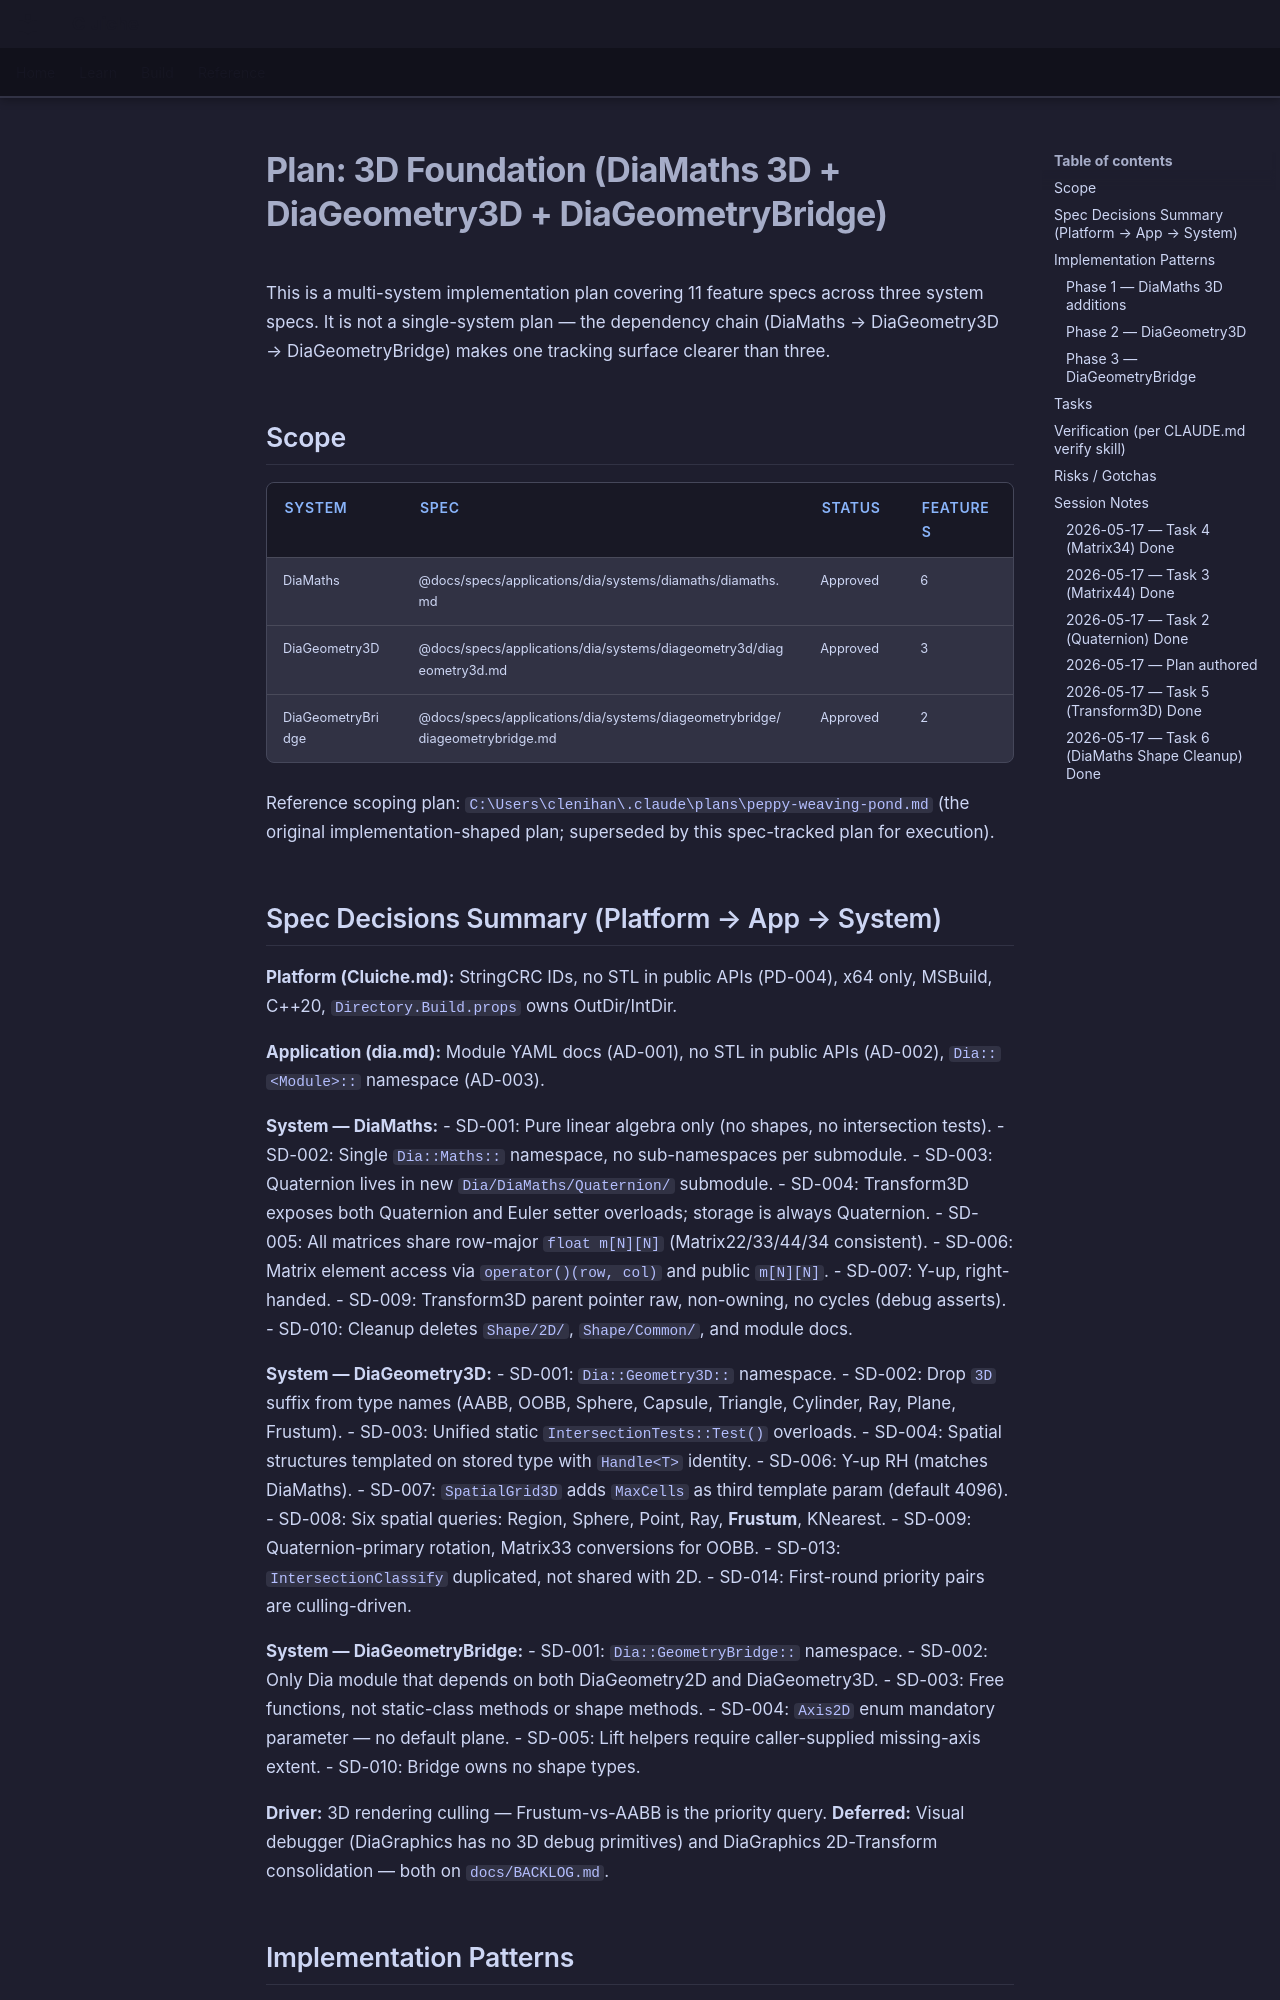

repository: LenihanConor/Cluiche · page: specs/applications/dia/systems/3d-foundation/3d-foundation.plan/index.html · generator: mkdocs

# Plan: 3D Foundation (DiaMaths 3D + DiaGeometry3D + DiaGeometryBridge)

This is a multi-system implementation plan covering 11 feature specs across three system specs. It is not a single-system plan — the dependency chain (DiaMaths → DiaGeometry3D → DiaGeometryBridge) makes one tracking surface clearer than three.

## Scope

| System | Spec | Status | Features |
|--------|------|--------|----------|
| DiaMaths | @docs/specs/applications/dia/systems/diamaths/diamaths.md | Approved | 6 |
| DiaGeometry3D | @docs/specs/applications/dia/systems/diageometry3d/diageometry3d.md | Approved | 3 |
| DiaGeometryBridge | @docs/specs/applications/dia/systems/diageometrybridge/diageometrybridge.md | Approved | 2 |

Reference scoping plan: `C:\Users\clenihan\.claude\plans\peppy-weaving-pond.md` (the original implementation-shaped plan; superseded by this spec-tracked plan for execution).

## Spec Decisions Summary (Platform → App → System)

**Platform (Cluiche.md):** StringCRC IDs, no STL in public APIs (PD-004), x64 only, MSBuild, C++20, `Directory.Build.props` owns OutDir/IntDir.

**Application (dia.md):** Module YAML docs (AD-001), no STL in public APIs (AD-002), `Dia::<Module>::` namespace (AD-003).

**System — DiaMaths:**
- SD-001: Pure linear algebra only (no shapes, no intersection tests).
- SD-002: Single `Dia::Maths::` namespace, no sub-namespaces per submodule.
- SD-003: Quaternion lives in new `Dia/DiaMaths/Quaternion/` submodule.
- SD-004: Transform3D exposes both Quaternion and Euler setter overloads; storage is always Quaternion.
- SD-005: All matrices share row-major `float m[N][N]` (Matrix22/33/44/34 consistent).
- SD-006: Matrix element access via `operator()(row, col)` and public `m[N][N]`.
- SD-007: Y-up, right-handed.
- SD-009: Transform3D parent pointer raw, non-owning, no cycles (debug asserts).
- SD-010: Cleanup deletes `Shape/2D/`, `Shape/Common/`, and module docs.

**System — DiaGeometry3D:**
- SD-001: `Dia::Geometry3D::` namespace.
- SD-002: Drop `3D` suffix from type names (AABB, OOBB, Sphere, Capsule, Triangle, Cylinder, Ray, Plane, Frustum).
- SD-003: Unified static `IntersectionTests::Test()` overloads.
- SD-004: Spatial structures templated on stored type with `Handle<T>` identity.
- SD-006: Y-up RH (matches DiaMaths).
- SD-007: `SpatialGrid3D` adds `MaxCells` as third template param (default 4096).
- SD-008: Six spatial queries: Region, Sphere, Point, Ray, **Frustum**, KNearest.
- SD-009: Quaternion-primary rotation, Matrix33 conversions for OOBB.
- SD-013: `IntersectionClassify` duplicated, not shared with 2D.
- SD-014: First-round priority pairs are culling-driven.

**System — DiaGeometryBridge:**
- SD-001: `Dia::GeometryBridge::` namespace.
- SD-002: Only Dia module that depends on both DiaGeometry2D and DiaGeometry3D.
- SD-003: Free functions, not static-class methods or shape methods.
- SD-004: `Axis2D` enum mandatory parameter — no default plane.
- SD-005: Lift helpers require caller-supplied missing-axis extent.
- SD-010: Bridge owns no shape types.

**Driver:** 3D rendering culling — Frustum-vs-AABB is the priority query.
**Deferred:** Visual debugger (DiaGraphics has no 3D debug primitives) and DiaGraphics 2D-Transform consolidation — both on `docs/BACKLOG.md`.

## Implementation Patterns
